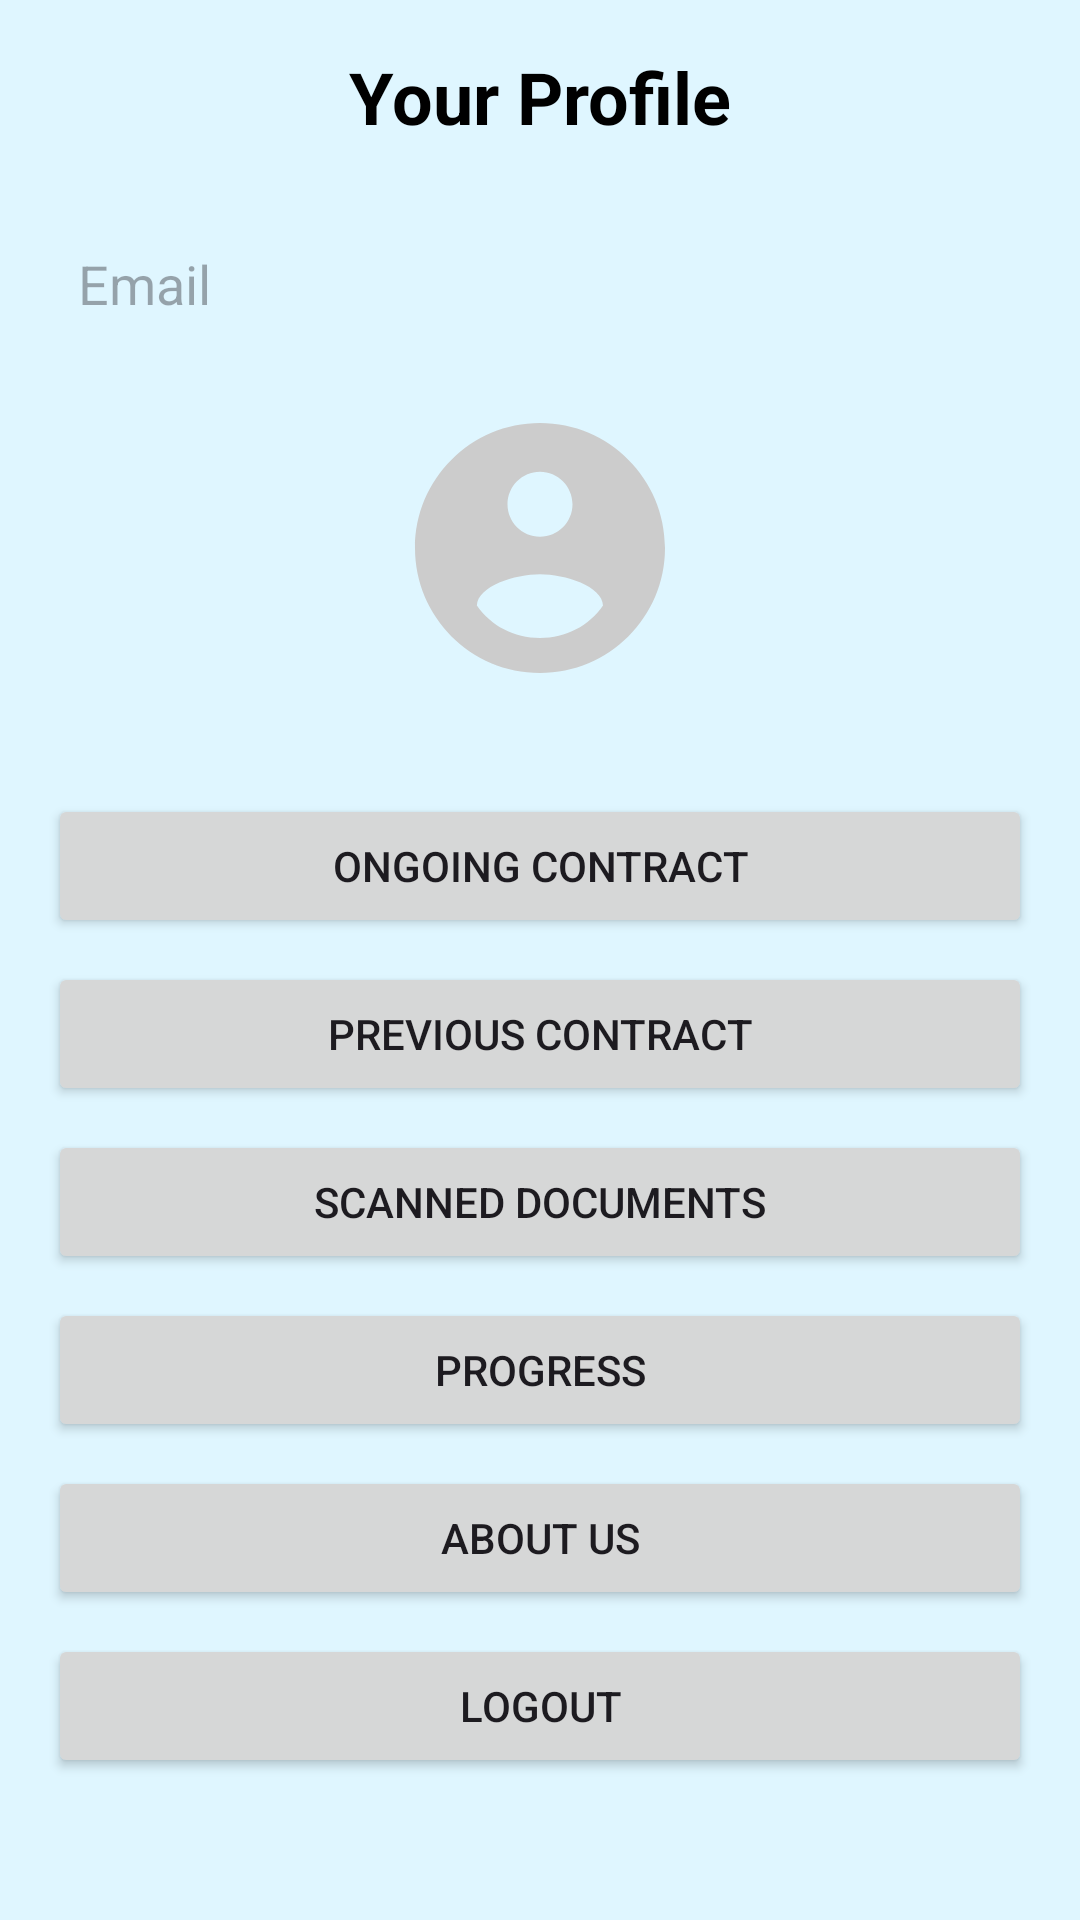

The Android layout XML behind this screen, and the referenced resources:
<!-- AndroidManifest.xml: application theme Theme.ConnecTech -->
<!-- res/layout/fragment_settings.xml -->
<?xml version="1.0" encoding="utf-8"?>
<layout xmlns:android="http://schemas.android.com/apk/res/android">

    <androidx.constraintlayout.widget.ConstraintLayout
        android:layout_width="match_parent"
        android:layout_height="match_parent">

        

        <ScrollView
            android:layout_width="match_parent"
            android:layout_height="match_parent"
            android:padding="16dp"
            android:background="@color/lightBlue">

            <LinearLayout
                android:layout_width="match_parent"
                android:layout_height="wrap_content"
                android:orientation="vertical"
                android:gravity="center_horizontal">

                
                <TextView
                    android:id="@+id/profileTitle"
                    android:layout_width="wrap_content"
                    android:layout_height="wrap_content"
                    android:text="@string/your_profile"
                    android:textSize="24sp"
                    android:textStyle="bold"
                    android:paddingBottom="16dp"
                    android:textColor="@color/black" />

                <EditText
                    android:id="@+id/etEmail"
                    android:layout_width="match_parent"
                    android:layout_height="wrap_content"
                    android:hint="@string/email"
                    android:padding="10dp"
                    android:background="@drawable/rounded_edittext_background"
                    android:layout_marginTop="8dp" />

                <ImageView
                    android:id="@+id/profilePicture"
                    android:layout_width="100dp"
                    android:layout_height="100dp"
                    android:layout_marginTop="16dp"
                    android:src="@drawable/ic_profileimage"
                    android:background="@drawable/circular_image_background"
                    android:scaleType="centerCrop" />

                
                <LinearLayout
                    android:layout_width="match_parent"
                    android:layout_height="wrap_content"
                    android:orientation="vertical"
                    android:layout_marginTop="24dp">

                    <Button
                        android:id="@+id/btnOngoingContract"
                        android:layout_width="match_parent"
                        android:layout_height="wrap_content"
                        android:text="@string/ongoing_contract"
                        android:layout_marginTop="8dp" />

                    <Button
                        android:id="@+id/btnPreviousContract"
                        android:layout_width="match_parent"
                        android:layout_height="wrap_content"
                        android:text="@string/previous_contract"
                        android:layout_marginTop="8dp" />

                    <Button
                        android:id="@+id/btnScannedDocuments"
                        android:layout_width="match_parent"
                        android:layout_height="wrap_content"
                        android:text="@string/scanned_documents"
                        android:layout_marginTop="8dp" />

                    <Button
                        android:id="@+id/btnProgress"
                        android:layout_width="match_parent"
                        android:layout_height="wrap_content"
                        android:text="@string/progress"
                        android:layout_marginTop="8dp" />

                    <Button
                        android:id="@+id/btnaboutus"
                        android:layout_width="match_parent"
                        android:layout_height="wrap_content"
                        android:text="@string/about_us"
                        android:layout_marginTop="8dp" />

                    <Button
                        android:id="@+id/btnLogout"
                        android:layout_width="match_parent"
                        android:layout_height="wrap_content"
                        android:text="@string/logout"
                        android:layout_marginTop="8dp" />
                </LinearLayout>
            </LinearLayout>
        </ScrollView>

    </androidx.constraintlayout.widget.ConstraintLayout>

</layout>
<!-- resources referenced by this layout -->
<resources>
  <color name="black">#FF000000</color>
  <color name="lightBlue">#DFF6FF</color>
  <!-- drawable ic_profileimage (drawable) -->
  <vector xmlns:android="http://schemas.android.com/apk/res/android"
      android:width="24dp"
      android:height="24dp"
      android:viewportWidth="24"
      android:viewportHeight="24">
      <path
          android:fillColor="#FFCCCCCC"
          android:pathData="M12,2C6.48,2 2,6.48 2,12C2,17.52 6.48,22 12,22C17.52,22 22,17.52 22,12C22,6.48 17.52,2 12,2ZM12,5.9C13.43,5.9 14.6,7.07 14.6,8.5C14.6,9.93 13.43,11.1 12,11.1C10.57,11.1 9.4,9.93 9.4,8.5C9.4,7.07 10.57,5.9 12,5.9ZM12,19.2C9.93,19.2 8.06,18.22 6.95,16.6C7.01,15.05 10,14.1 12,14.1C13.99,14.1 16.99,15.05 17.04,16.6C15.94,18.22 14.07,19.2 12,19.2Z"/>
  </vector>
  <string name="about_us">About Us</string>
  <string name="email">Email</string>
  <string name="logout">Logout</string>
  <string name="ongoing_contract">Ongoing Contract</string>
  <string name="previous_contract">Previous Contract</string>
  <string name="progress">Progress</string>
  <string name="scanned_documents">Scanned Documents</string>
  <string name="your_profile">Your Profile</string>
  <style name="Theme.ConnecTech" parent="Base.Theme.ConnecTech" />
  <style name="Base.Theme.ConnecTech" parent="Theme.Material3.DayNight.NoActionBar">
          
          
      </style>
</resources>
